Dataset: tumorous_and_nontumorous (GitHub, ChandranSukirthan/Advanced-Brain-Tumor-Classification-Using-Deep-Learning). Classes: non-tumorous, tumorous.

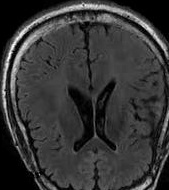
Label: non-tumorous

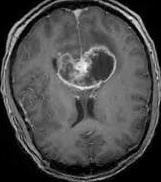
Label: tumorous

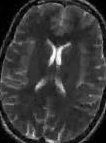
Label: non-tumorous

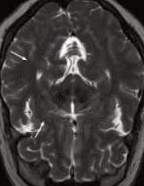
Label: non-tumorous

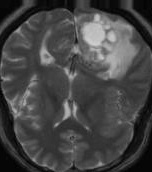
Label: tumorous

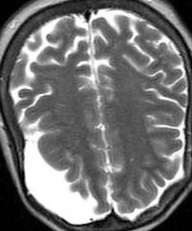
Label: tumorous
